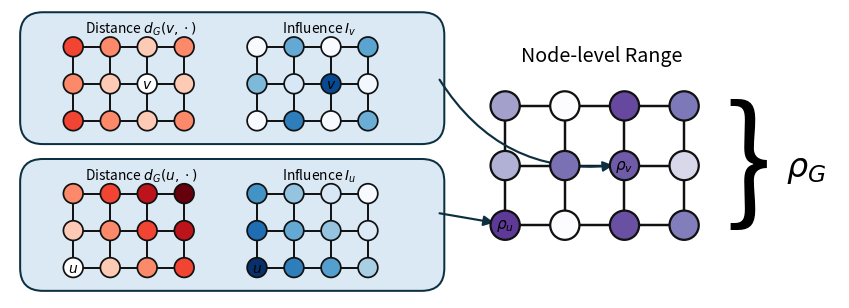

Source code (Python):
"""Generate a Matplotlib recreation of the range-measure Figure 1 schematic.

The paper PDF embeds the original asset as a Matplotlib PDF
(``combined_task_range_node_graph.pdf``). This script uses the same likely
recipe: NetworkX for the grid graph and shortest-path distances, then manual
Matplotlib patches for the actual visual design.

The script is intentionally coordinate-driven. For schematic paper figures this
is more controllable than automatic NetworkX drawing.
"""

from __future__ import annotations

import argparse
import os
import tempfile
from pathlib import Path

_MPLCONFIGDIR = Path(tempfile.gettempdir()) / "graph_specialisation_metrics_matplotlib"
_MPLCONFIGDIR.mkdir(parents=True, exist_ok=True)
os.environ.setdefault("MPLCONFIGDIR", str(_MPLCONFIGDIR))

import matplotlib

matplotlib.use("Agg")

import matplotlib.pyplot as plt
import networkx as nx
import numpy as np
from matplotlib.colors import Normalize
from matplotlib.patches import Circle, FancyArrowPatch, FancyBboxPatch


ROWS = 3
COLS = 4
U_NODE = (2, 0)
V_NODE = (1, 2)

PANEL_FILL = "#dbe9f4"
PANEL_EDGE = "#0d3040"
EDGE_COLOR = "#111111"
NODE_EDGE = "#111111"
PANEL_LINEWIDTH = 1.45
MINI_EDGE_LINEWIDTH = 1.42
MINI_NODE_LINEWIDTH = 1.25
RANGE_EDGE_LINEWIDTH = 1.78
RANGE_NODE_LINEWIDTH = 1.62
ARROW_LINEWIDTH = 1.55


def make_grid_graph() -> nx.Graph:
    return nx.grid_2d_graph(ROWS, COLS)


def mini_positions(origin: tuple[float, float], spacing: float = 0.62) -> dict[tuple[int, int], tuple[float, float]]:
    ox, oy = origin
    return {(r, c): (ox + c * spacing, oy + (ROWS - 1 - r) * spacing) for r in range(ROWS) for c in range(COLS)}


def graph_distances(graph: nx.Graph, source: tuple[int, int]) -> dict[tuple[int, int], float]:
    return {node: float(dist) for node, dist in nx.single_source_shortest_path_length(graph, source).items()}


def influence_values(target: tuple[int, int]) -> dict[tuple[int, int], float]:
    """Hand-tuned values chosen to match the paper's schematic distributions."""

    if target == V_NODE:
        values = np.array(
            [
                [0.00, 0.52, 0.00, 0.55],
                [0.45, 0.16, 0.90, 0.02],
                [0.00, 0.70, 0.00, 0.50],
            ],
            dtype=float,
        )
    elif target == U_NODE:
        values = np.array(
            [
                [0.62, 0.40, 0.16, 0.00],
                [0.76, 0.52, 0.40, 0.14],
                [1.00, 0.70, 0.57, 0.34],
            ],
            dtype=float,
        )
    else:
        raise ValueError(target)
    return {(r, c): float(values[r, c]) for r in range(ROWS) for c in range(COLS)}


def range_values() -> dict[tuple[int, int], float]:
    """Node-level range opacities for the right-hand graph."""

    values = np.array(
        [
            [0.48, 0.00, 0.77, 0.64],
            [0.42, 0.66, 0.72, 0.26],
            [0.82, 0.00, 0.75, 0.62],
        ],
        dtype=float,
    )
    return {(r, c): float(values[r, c]) for r in range(ROWS) for c in range(COLS)}


def draw_panel(ax: plt.Axes, x: float, y: float, width: float, height: float) -> None:
    ax.add_patch(
        FancyBboxPatch(
            (x, y),
            width,
            height,
            boxstyle="round,pad=0.08,rounding_size=0.38",
            facecolor=PANEL_FILL,
            edgecolor=PANEL_EDGE,
            linewidth=PANEL_LINEWIDTH,
            zorder=0,
        )
    )


def draw_grid_edges(
    ax: plt.Axes,
    graph: nx.Graph,
    positions: dict[tuple[int, int], tuple[float, float]],
    linewidth: float,
) -> None:
    for a, b in graph.edges:
        ax.plot(
            [positions[a][0], positions[b][0]],
            [positions[a][1], positions[b][1]],
            color=EDGE_COLOR,
            linewidth=linewidth,
            solid_capstyle="round",
            zorder=1,
        )


def draw_nodes(
    ax: plt.Axes,
    positions: dict[tuple[int, int], tuple[float, float]],
    values: dict[tuple[int, int], float],
    cmap_name: str,
    norm: Normalize,
    radius: float,
    target: tuple[int, int] | None = None,
    target_label: str | None = None,
    target_is_white: bool = False,
    labels: dict[tuple[int, int], str] | None = None,
    linewidth: float = MINI_NODE_LINEWIDTH,
    target_fontsize: float = 10.0,
    label_fontsize: float = 11.0,
) -> None:
    cmap = plt.get_cmap(cmap_name)
    labels = labels or {}
    for node, (x, y) in positions.items():
        facecolor = "white" if target_is_white and node == target else cmap(norm(values[node]))
        circle = Circle(
            (x, y),
            radius=radius,
            facecolor=facecolor,
            edgecolor=NODE_EDGE,
            linewidth=linewidth,
            zorder=3,
        )
        ax.add_patch(circle)

        if node == target and target_label is not None:
            ax.text(
                x,
                y - 0.005,
                rf"${target_label}$",
                ha="center",
                va="center",
                fontsize=target_fontsize,
                zorder=4,
            )
        if node in labels:
            ax.text(x, y, labels[node], ha="center", va="center", fontsize=label_fontsize, zorder=4)


def draw_mini_graph(
    ax: plt.Axes,
    graph: nx.Graph,
    origin: tuple[float, float],
    values: dict[tuple[int, int], float],
    cmap_name: str,
    norm: Normalize,
    target: tuple[int, int],
    target_label: str,
    target_is_white: bool,
) -> None:
    positions = mini_positions(origin)
    draw_grid_edges(ax, graph, positions, linewidth=MINI_EDGE_LINEWIDTH)
    draw_nodes(
        ax,
        positions,
        values,
        cmap_name,
        norm,
        radius=0.165,
        target=target,
        target_label=target_label,
        target_is_white=target_is_white,
        linewidth=MINI_NODE_LINEWIDTH,
        target_fontsize=10.0,
    )


def draw_range_graph(ax: plt.Axes, graph: nx.Graph, origin: tuple[float, float]) -> dict[tuple[int, int], tuple[float, float]]:
    positions = mini_positions(origin, spacing=1.00)
    labels = {
        U_NODE: r"$\rho_u$",
        V_NODE: r"$\rho_v$",
    }
    draw_grid_edges(ax, graph, positions, linewidth=RANGE_EDGE_LINEWIDTH)
    draw_nodes(
        ax,
        positions,
        range_values(),
        "Purples",
        Normalize(vmin=0.0, vmax=1.0),
        radius=0.245,
        labels=labels,
        linewidth=RANGE_NODE_LINEWIDTH,
        label_fontsize=11.0,
    )
    return positions


def draw_arrow(
    ax: plt.Axes,
    start: tuple[float, float],
    end: tuple[float, float],
    rad: float = 0.0,
    color: str = "#0d3040",
) -> None:
    ax.add_patch(
        FancyArrowPatch(
            start,
            end,
            arrowstyle="-|>",
            mutation_scale=15,
            linewidth=ARROW_LINEWIDTH,
            color=color,
            connectionstyle=f"arc3,rad={rad}",
            shrinkA=0,
            shrinkB=6,
            zorder=2,
        )
    )


def make_figure() -> plt.Figure:
    graph = make_grid_graph()
    distance_norm = Normalize(vmin=0, vmax=5)
    influence_norm = Normalize(vmin=0, vmax=1)

    fig, ax = plt.subplots(figsize=(10.7, 3.75))
    ax.set_xlim(0, 13.9)
    ax.set_ylim(0.36, 5.20)
    ax.set_aspect("equal")
    ax.axis("off")

    draw_panel(ax, 0.25, 3.02, 6.95, 2.05)
    draw_panel(ax, 0.25, 0.56, 6.95, 2.05)

    ax.text(2.20, 4.87, r"Distance $d_G(v,\cdot)$", ha="center", va="center", fontsize=9.9)
    ax.text(5.18, 4.87, r"Influence $I_v$", ha="center", va="center", fontsize=9.9)
    ax.text(2.20, 2.41, r"Distance $d_G(u,\cdot)$", ha="center", va="center", fontsize=9.9)
    ax.text(5.18, 2.41, r"Influence $I_u$", ha="center", va="center", fontsize=9.9)

    draw_mini_graph(
        ax,
        graph,
        origin=(1.06, 3.33),
        values=graph_distances(graph, V_NODE),
        cmap_name="Reds",
        norm=distance_norm,
        target=V_NODE,
        target_label="v",
        target_is_white=True,
    )
    draw_mini_graph(
        ax,
        graph,
        origin=(4.14, 3.33),
        values=influence_values(V_NODE),
        cmap_name="Blues",
        norm=influence_norm,
        target=V_NODE,
        target_label="v",
        target_is_white=False,
    )
    draw_mini_graph(
        ax,
        graph,
        origin=(1.06, 0.87),
        values=graph_distances(graph, U_NODE),
        cmap_name="Reds",
        norm=distance_norm,
        target=U_NODE,
        target_label="u",
        target_is_white=True,
    )
    draw_mini_graph(
        ax,
        graph,
        origin=(4.14, 0.87),
        values=influence_values(U_NODE),
        cmap_name="Blues",
        norm=influence_norm,
        target=U_NODE,
        target_label="u",
        target_is_white=False,
    )

    ax.text(9.92, 4.42, "Node-level Range", ha="center", va="center", fontsize=14.2)
    range_positions = draw_range_graph(ax, graph, origin=(8.30, 1.58))

    draw_arrow(ax, start=(7.20, 4.02), end=(range_positions[V_NODE][0] - 0.05, range_positions[V_NODE][1] + 0.02), rad=0.32)
    draw_arrow(ax, start=(7.20, 1.78), end=(range_positions[U_NODE][0] - 0.05, range_positions[U_NODE][1] + 0.02), rad=0.0)

    ax.text(12.38, 2.55, "}", ha="center", va="center", fontsize=98, color="black")
    ax.text(13.00, 2.55, r"$\rho_G$", ha="left", va="center", fontsize=24, color="black")

    return fig


def parse_args() -> argparse.Namespace:
    parser = argparse.ArgumentParser(description=__doc__)
    parser.add_argument(
        "--out-dir",
        type=Path,
        default=Path("visualisations/generated"),
        help="Directory where the PDF and PNG will be written.",
    )
    parser.add_argument("--stem", default="range_measure_figure1", help="Output filename stem.")
    parser.add_argument("--dpi", type=int, default=300, help="PNG export DPI.")
    return parser.parse_args()


def main() -> None:
    args = parse_args()
    args.out_dir.mkdir(parents=True, exist_ok=True)

    fig = make_figure()
    pdf_path = args.out_dir / f"{args.stem}.pdf"
    png_path = args.out_dir / f"{args.stem}.png"
    fig.savefig(pdf_path, bbox_inches="tight", pad_inches=0.03)
    fig.savefig(png_path, bbox_inches="tight", pad_inches=0.03, dpi=args.dpi)
    plt.close(fig)

    print(pdf_path)
    print(png_path)


if __name__ == "__main__":
    main()
